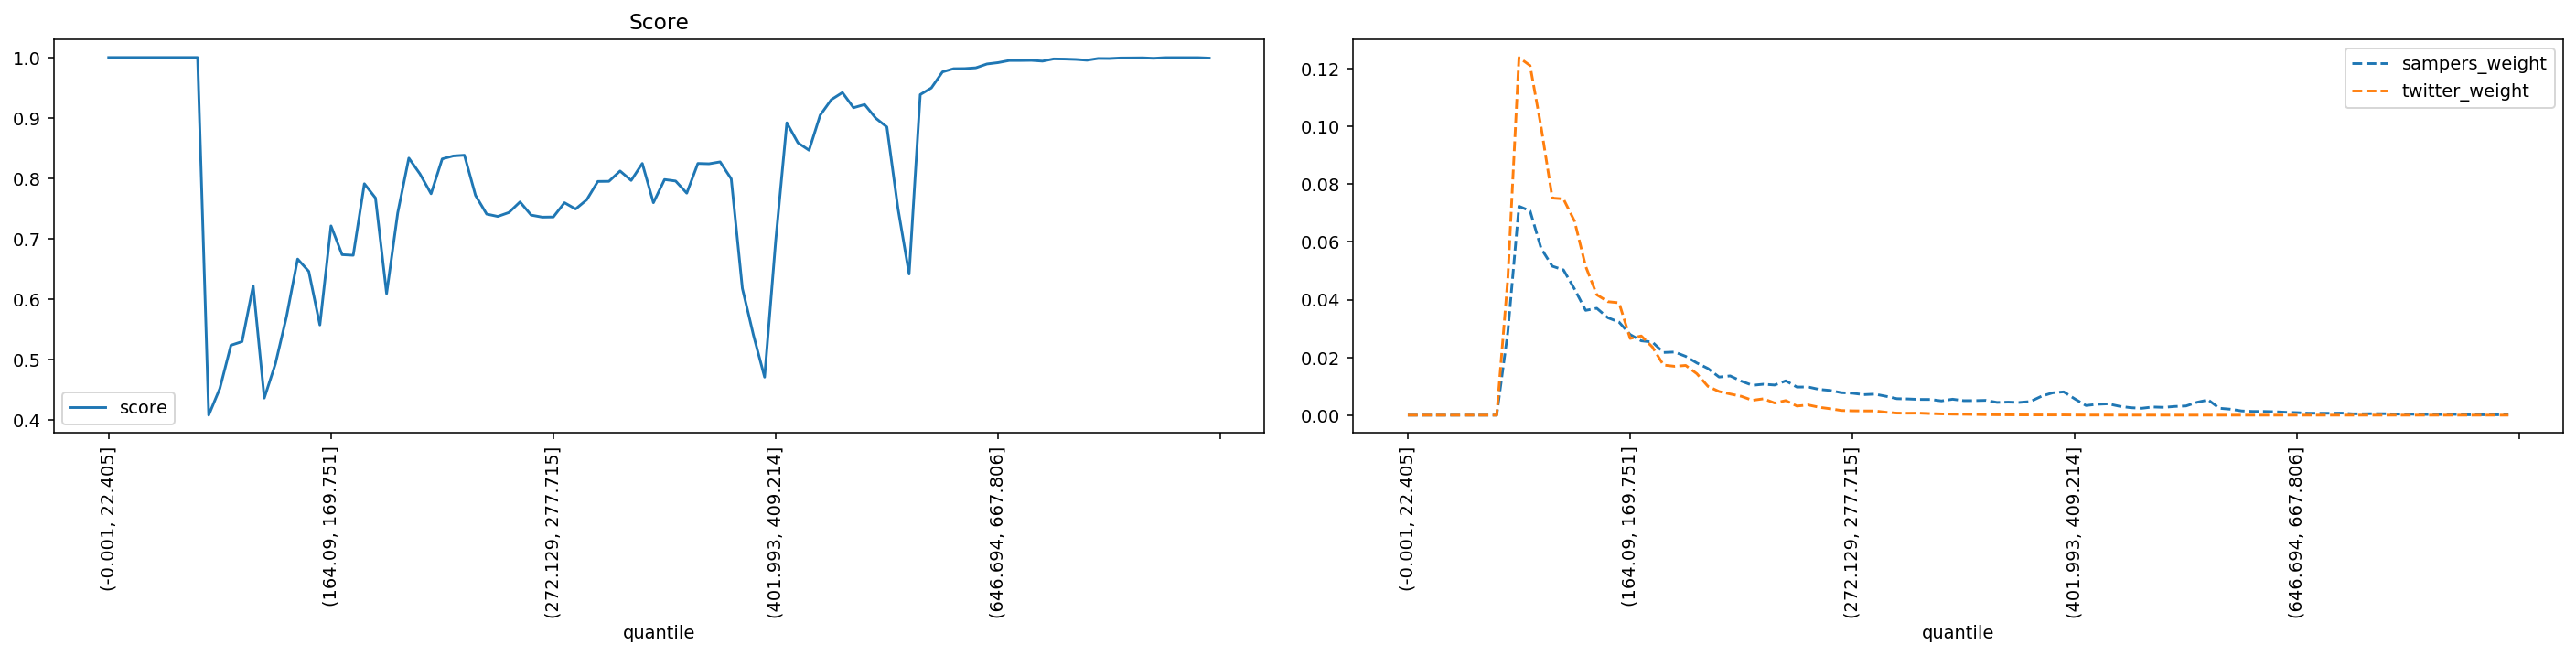

The data file committed next to this chart (first rows):
quantile, score, sampers_weight, twitter_weight
(-0.001, 22.405], 1.0, 0.0, 0.0
(22.405, 35.395], 1.0, 0.0, 0.0
(35.395, 46.554], 1.0, 0.0, 0.0
(46.554, 56.061], 1.0, 0.0, 0.0
(56.061, 64.93], 1.0, 0.0, 0.0
(64.93, 73.165], 1.0, 0.0, 0.0
(73.165, 80.94], 1.0, 0.0, 0.0
(80.94, 88.329], 1.0, 0.0, 0.0
(88.329, 95.338], 1.0, 0.0, 0.0
(95.338, 102.07], 0.4078, 0.02881, 0.04736
(102.07, 108.851], 0.4518, 0.07236, 0.1239
(108.851, 115.402], 0.5235, 0.07075, 0.1211
(115.402, 121.788], 0.5295, 0.05771, 0.09964
(121.788, 128.103], 0.622, 0.05159, 0.0752
(128.103, 134.5], 0.436, 0.05033, 0.0749
(134.5, 140.658], 0.4928, 0.04368, 0.0672
(140.658, 146.534], 0.571, 0.0363, 0.05156
(146.534, 152.416], 0.6663, 0.03702, 0.0417
(152.416, 158.282], 0.6459, 0.03373, 0.03931
(158.282, 164.09], 0.5571, 0.03224, 0.03893
(164.09, 169.751], 0.7212, 0.02792, 0.02655
(169.751, 175.259], 0.6735, 0.02574, 0.02743
(175.259, 180.935], 0.6725, 0.02531, 0.02361
(180.935, 186.282], 0.791, 0.02171, 0.01735
(186.282, 191.76], 0.7674, 0.02186, 0.01691
(191.76, 197.086], 0.609, 0.02036, 0.01721
(197.086, 202.626], 0.7426, 0.01807, 0.01435
(202.626, 207.999], 0.8334, 0.01616, 0.009975
(207.999, 213.47], 0.8073, 0.0132, 0.008188
(213.47, 218.954], 0.7744, 0.01359, 0.00733
(218.954, 224.269], 0.832, 0.01178, 0.006531
(224.269, 229.603], 0.837, 0.01033, 0.005144
(229.603, 234.752], 0.8383, 0.01072, 0.005674
(234.752, 239.974], 0.7716, 0.01043, 0.004204
(239.974, 245.254], 0.7407, 0.01189, 0.005058
(245.254, 250.51], 0.7368, 0.009735, 0.003156
(250.51, 255.844], 0.7433, 0.009768, 0.003543
(255.844, 261.162], 0.7609, 0.008921, 0.002735
(261.162, 266.661], 0.7391, 0.008557, 0.002215
(266.661, 272.129], 0.7357, 0.007782, 0.001619
(272.129, 277.715], 0.7359, 0.0076, 0.001504
(277.715, 283.342], 0.7596, 0.007103, 0.001465
(283.342, 289.14], 0.7491, 0.007285, 0.001461
(289.14, 295.075], 0.7644, 0.006542, 0.001011
(295.075, 301.331], 0.7948, 0.005703, 0.0007138
(301.331, 307.68], 0.795, 0.005613, 0.0006775
(307.68, 313.891], 0.8121, 0.005442, 0.000707
(313.891, 320.547], 0.7965, 0.005435, 0.0005447
(320.547, 326.988], 0.8245, 0.004934, 0.0004366
(326.988, 333.082], 0.7596, 0.005519, 0.0003404
(333.082, 339.529], 0.7979, 0.005021, 0.0003017
(339.529, 346.178], 0.7955, 0.005034, 0.0002457
(346.178, 352.733], 0.7754, 0.005131, 0.0001827
(352.733, 359.7], 0.8245, 0.004414, 0.0001327
(359.7, 366.652], 0.824, 0.004521, 0.0001188
(366.652, 373.677], 0.8272, 0.004402, 9.472493128102075e-05
(373.677, 380.777], 0.7991, 0.004726, 8.419341399909793e-05
(380.777, 387.825], 0.6177, 0.006555, 7.979561757717635e-05
(387.825, 394.882], 0.5401, 0.007741, 6.915742318328156e-05
(394.882, 401.993], 0.4707, 0.008068, 8.846030930285872e-05
... 40 more rows
